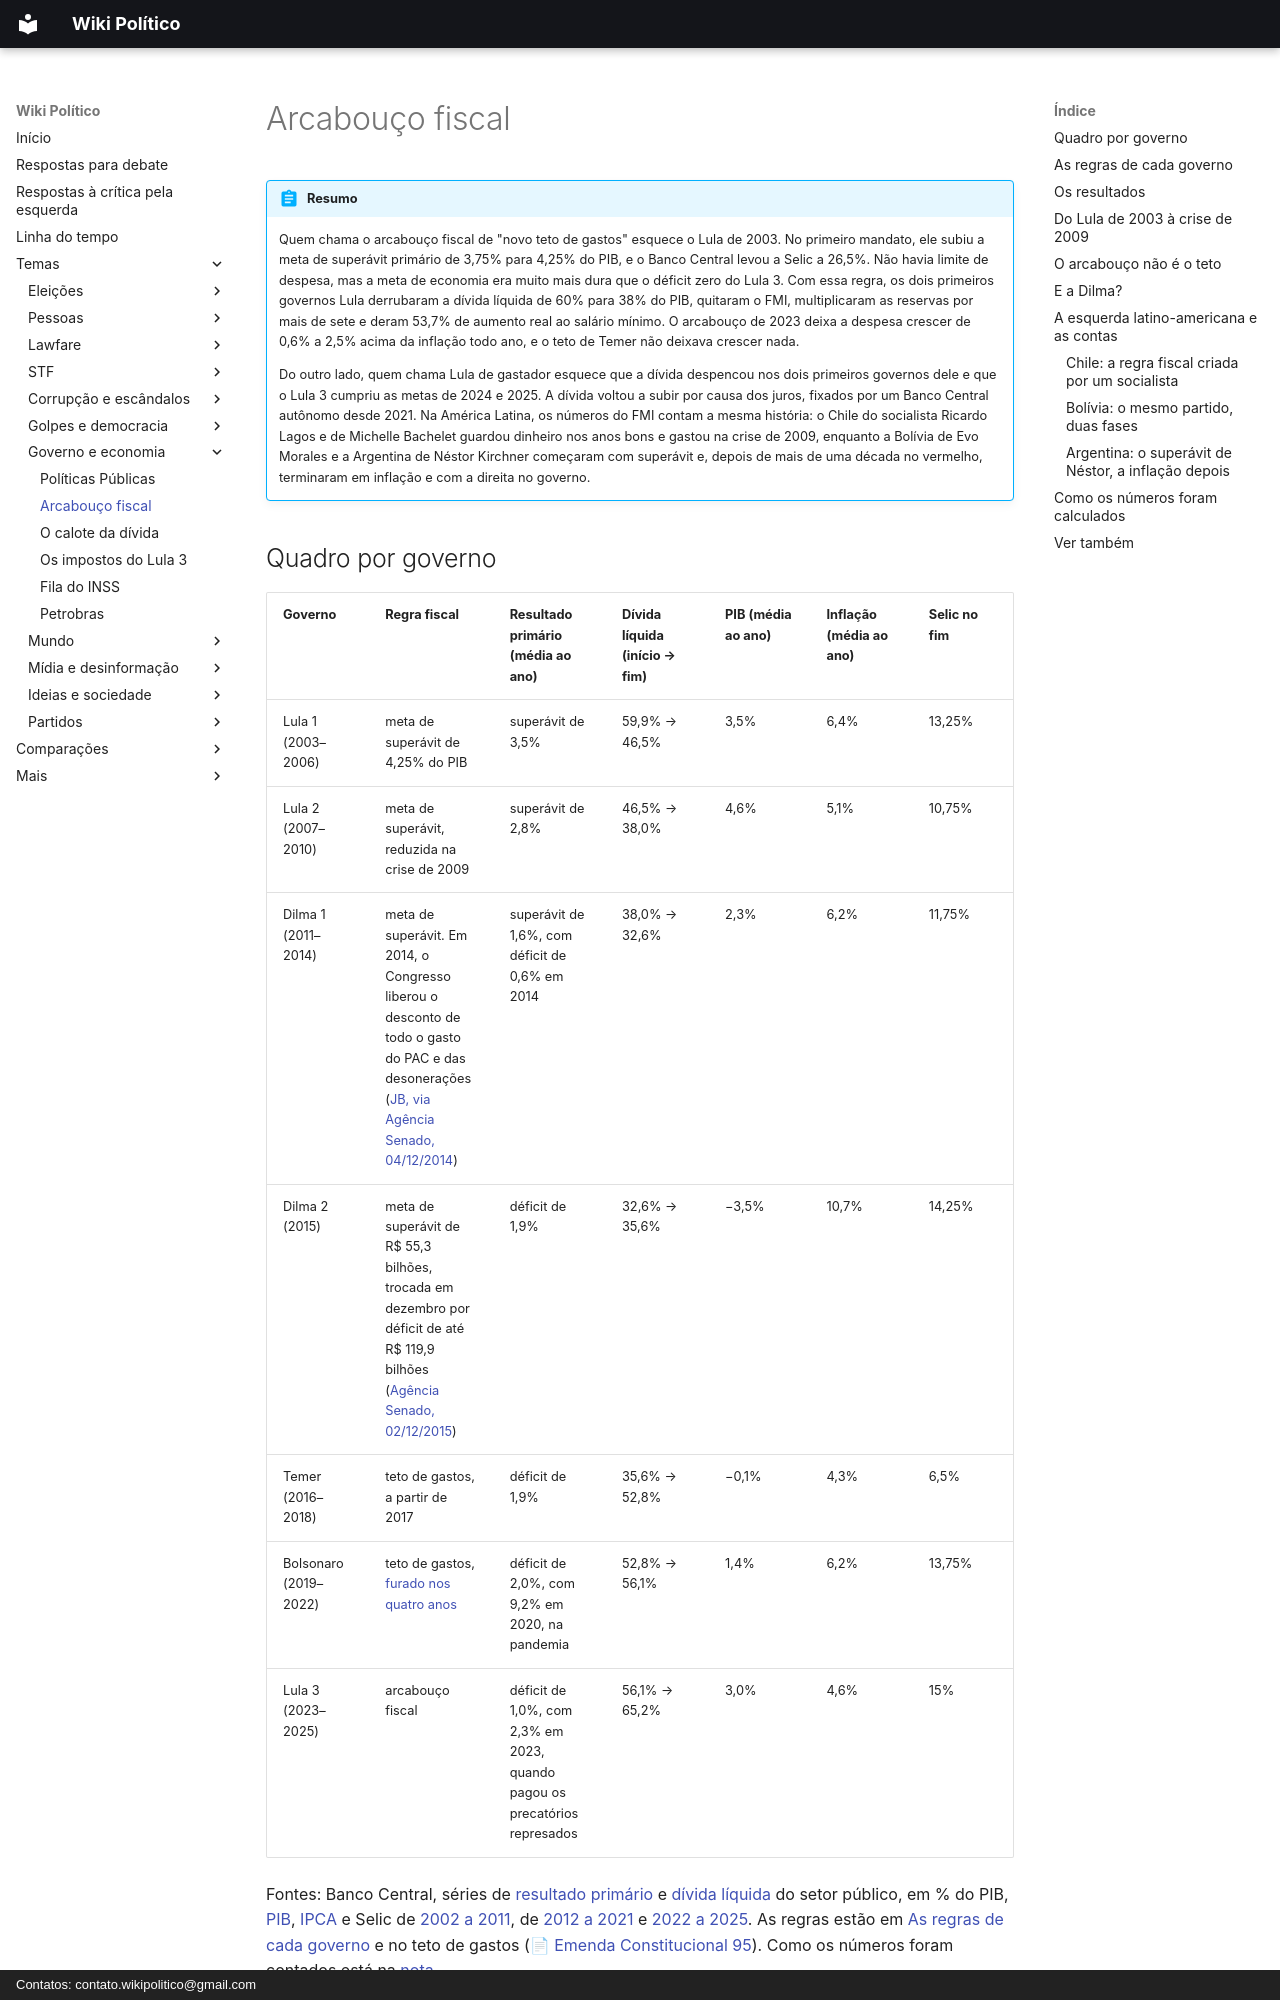

repository: wikipolitico/wikipolitico.github.io · page: temas/arcabouco-fiscal/index.html · generator: mkdocs · copyright: Contatos: contato.wikipolitico@gmail.com

# Arcabouço fiscal

!!! abstract "Resumo"

    Quem chama o arcabouço fiscal de "novo teto de gastos" esquece o Lula de 2003. No primeiro mandato, ele subiu a meta de superávit primário de 3,75% para 4,25% do PIB, e o Banco Central levou a Selic a 26,5%. Não havia limite de despesa, mas a meta de economia era muito mais dura que o déficit zero do Lula 3. Com essa regra, os dois primeiros governos Lula derrubaram a dívida líquida de 60% para 38% do PIB, quitaram o FMI, multiplicaram as reservas por mais de sete e deram 53,7% de aumento real ao salário mínimo. O arcabouço de 2023 deixa a despesa crescer de 0,6% a 2,5% acima da inflação todo ano, e o teto de Temer não deixava crescer nada.

    Do outro lado, quem chama Lula de gastador esquece que a dívida despencou nos dois primeiros governos dele e que o Lula 3 cumpriu as metas de 2024 e 2025. A dívida voltou a subir por causa dos juros, fixados por um Banco Central autônomo desde 2021. Na América Latina, os números do FMI contam a mesma história: o Chile do socialista Ricardo Lagos e de Michelle Bachelet guardou dinheiro nos anos bons e gastou na crise de 2009, enquanto a Bolívia de Evo Morales e a Argentina de Néstor Kirchner começaram com superávit e, depois de mais de uma década no vermelho, terminaram em inflação e com a direita no governo.

## Quadro por governo

| Governo | Regra fiscal | Resultado primário (média ao ano) | Dívida líquida (início → fim) | PIB (média ao ano) | Inflação (média ao ano) | Selic no fim |
| --- | --- | --- | --- | --- | --- | --- |
| Lula 1 (2003–2006) | meta de superávit de 4,25% do PIB | superávit de 3,5% | 59,9% → 46,5% | 3,5% | 6,4% | 13,25% |
| Lula 2 (2007–2010) | meta de superávit, reduzida na crise de 2009 | superávit de 2,8% | 46,5% → 38,0% | 4,6% | 5,1% | 10,75% |
| Dilma 1 (2011–2014) | meta de superávit. Em 2014, o Congresso liberou o desconto de todo o gasto do PAC e das desonerações ([JB, via Agência Senado, 04/12/2014](https://www.jb.com.br/pais/noticias/2014/12/04/amp/oposicao-pressiona-mas-congresso-aprova-alteracao-da-meta-fiscal-de-2014.html)) | superávit de 1,6%, com déficit de 0,6% em 2014 | 38,0% → 32,6% | 2,3% | 6,2% | 11,75% |
| Dilma 2 (2015) | meta de superávit de R$ 55,3 bilhões, trocada em dezembro por déficit de até R$ 119,9 bilhões ([Agência Senado, 02/12/2015](https://www12.senado.leg.br/noticias/materias/2015/12/02/congresso-aprova-mudanca-na-meta-fiscal-de-2015)) | déficit de 1,9% | 32,6% → 35,6% | −3,5% | 10,7% | 14,25% |
| Temer (2016–2018) | teto de gastos, a partir de 2017 | déficit de 1,9% | 35,6% → 52,8% | −0,1% | 4,3% | 6,5% |
| Bolsonaro (2019–2022) | teto de gastos, [furado nos quatro anos](../comparacao-bolsonaro-lula3.md#bolsonaro-e-o-teto-de-gastos) | déficit de 2,0%, com 9,2% em 2020, na pandemia | 52,8% → 56,1% | 1,4% | 6,2% | 13,75% |
| Lula 3 (2023–2025) | arcabouço fiscal | déficit de 1,0%, com 2,3% em 2023, quando pagou os precatórios represados | 56,1% → 65,2% | 3,0% | 4,6% | 15% |

Fontes: Banco Central, séries de [resultado primário](https://api.bcb.gov.br/dados/serie/bcdata.sgs.5793/dados?formato=json&dataInicial=01/12/2002&dataFinal=31/12/2025) e [dívida líquida](https://api.bcb.gov.br/dados/serie/bcdata.sgs.4513/dados?formato=json&dataInicial=01/12/2002&dataFinal=31/12/2025) do setor público, em % do PIB, [PIB](https://api.bcb.gov.br/dados/serie/bcdata.sgs.7326/dados?formato=json&dataInicial=01/01/2003&dataFinal=31/12/2025), [IPCA](https://api.bcb.gov.br/dados/serie/bcdata.sgs.13522/dados?formato=json&dataInicial=01/12/2002&dataFinal=31/12/2025) e Selic de [2002 a 2011](https://api.bcb.gov.br/dados/serie/bcdata.sgs.432/dados?formato=json&dataInicial=01/12/2002&dataFinal=31/12/2011), de [2012 a 2021](https://api.bcb.gov.br/dados/serie/bcdata.sgs.432/dados?formato=json&dataInicial=01/01/2012&dataFinal=31/12/2021) e [2022 a 2025](https://api.bcb.gov.br/dados/serie/bcdata.sgs.432/dados?formato=json&dataInicial=01/01/2022&dataFinal=31/12/2025). As regras estão em [As regras de cada governo](#as-regras-de-cada-governo) e no teto de gastos (📄 [Emenda Constitucional 95](https://www.planalto.gov.br/ccivil_03/constituicao/emendas/emc/emc95.htm)). Como os números foram contados está na [nota](#nota-quadro).

- **Os dois primeiros governos Lula têm o maior superávit, a maior queda da dívida e o maior crescimento.** A dívida líquida caiu 21,9 pontos do PIB em oito anos, e o Lula 2 cresceu 4,6% ao ano.
- **O teto não segurou a dívida nem trouxe crescimento.** De 2017 a 2022, sob o teto de gastos, a dívida líquida subiu de 46,1% para 56,1% do PIB, e o PIB cresceu 1,5% ao ano em média, metade do Lula 3, com a pandemia de 2020 no meio.
- **O Dilma 1 ainda fez superávit e baixou a dívida.** A piora começou em 2014, com crescimento de 0,5% e o primeiro déficit. Em 2015, o ano em que a Câmara de Eduardo Cunha travou o governo (ver [O Congresso contra Dilma em 2015](golpes-contra-governos-eleitos.md#o-congresso-contra-dilma-em-2015)), veio a recessão (ver [E a Dilma?](#e-a-dilma)).
- **O Lula 3 cresce mais que todos os governos desde 2011, mas a dívida sobe.** A causa são os juros, decididos por um Banco Central autônomo (ver [Os resultados](#os-resultados)).
